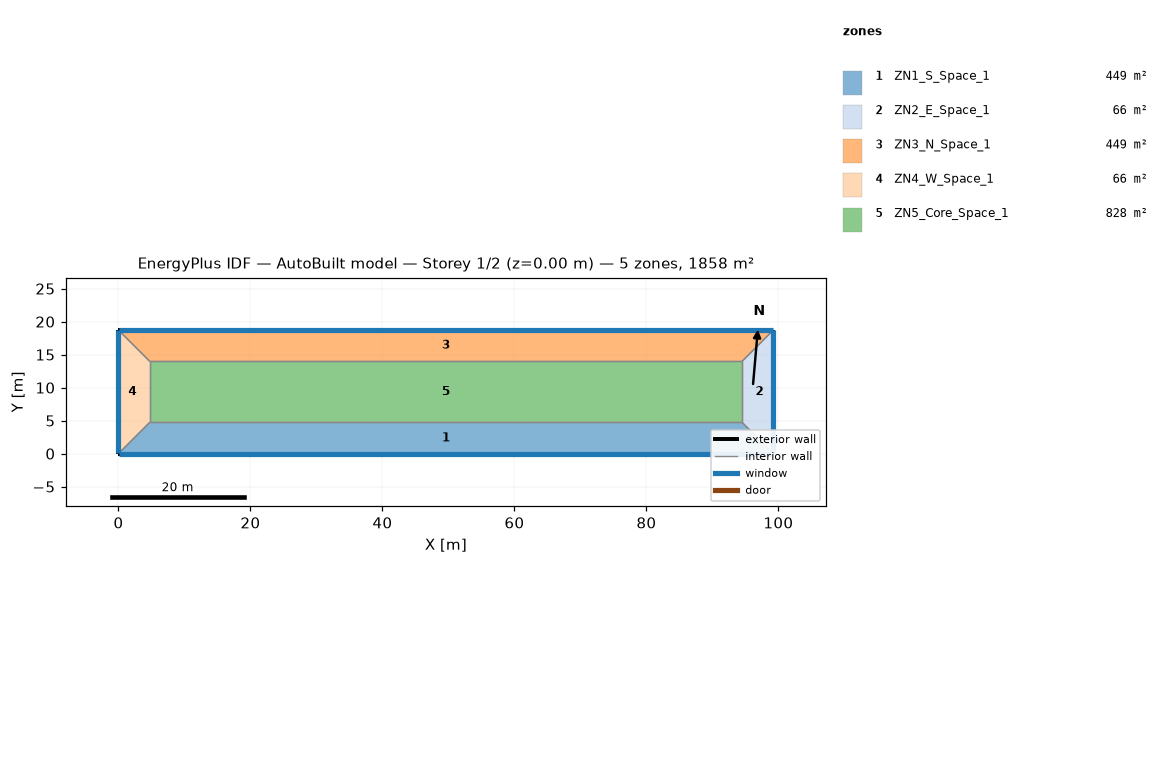
=== STOREY PLAN SPEC (per zone: floor XY polygon, exterior-wall plan segments, windows/doors) ===
zone 1: ZN1_S_Space_1  (448.8 m²)
  floor: (0.00, 0.00) (4.75, 4.75) (94.48, 4.75) (99.23, 0.00)
  exterior wall: (0.00, 0.00) – (99.23, 0.00)  [99.2 m]
    window: (0.05, 0.00) – (99.18, 0.00)  [113.1 m²]
  interior walls: 3
zone 2: ZN2_E_Space_1  (66.4 m²)
  floor: (94.48, 4.75) (94.48, 13.97) (99.23, 18.72) (99.23, 0.00)
  exterior wall: (99.23, 0.00) – (99.23, 18.72)  [18.7 m]
    window: (99.23, 0.05) – (99.23, 18.67)  [21.3 m²]
  interior walls: 3
zone 3: ZN3_N_Space_1  (448.8 m²)
  floor: (4.75, 13.97) (0.00, 18.72) (99.23, 18.72) (94.48, 13.97)
  exterior wall: (99.23, 18.72) – (0.00, 18.72)  [99.2 m]
    window: (99.18, 18.72) – (0.05, 18.72)  [113.1 m²]
  interior walls: 3
zone 4: ZN4_W_Space_1  (66.4 m²)
  floor: (0.00, 0.00) (0.00, 18.72) (4.75, 13.97) (4.75, 4.75)
  exterior wall: (0.00, 18.72) – (0.00, 0.00)  [18.7 m]
    window: (0.00, 18.67) – (0.00, 0.05)  [21.3 m²]
  interior walls: 3
zone 5: ZN5_Core_Space_1  (827.6 m²)
  floor: (4.75, 4.75) (4.75, 13.97) (94.48, 13.97) (94.48, 4.75)
  interior walls: 4

=== DERIVED (storey summary) ===
Building: AutoBuilt model
Storey: 1 of 2  (floor level z = 0.00 m)
Storey gross floor area: 1858.0 m²
Zones on this storey: 5
  - ZN1_S_Space_1: floor 448.8 m²; exterior wall 99.2 m (287.8 m²); 1 window(s) 113.1 m²; WWR 39.3%
  - ZN2_E_Space_1: floor 66.4 m²; exterior wall 18.7 m (54.3 m²); 1 window(s) 21.3 m²; WWR 39.3%
  - ZN3_N_Space_1: floor 448.8 m²; exterior wall 99.2 m (287.8 m²); 1 window(s) 113.1 m²; WWR 39.3%
  - ZN4_W_Space_1: floor 66.4 m²; exterior wall 18.7 m (54.3 m²); 1 window(s) 21.3 m²; WWR 39.3%
  - ZN5_Core_Space_1: floor 827.6 m²
Zone adjacency (shared interzone walls):
  - ZN1_S_Space_1 ↔ ZN2_E_Space_1
  - ZN1_S_Space_1 ↔ ZN4_W_Space_1
  - ZN1_S_Space_1 ↔ ZN5_Core_Space_1
  - ZN2_E_Space_1 ↔ ZN3_N_Space_1
  - ZN2_E_Space_1 ↔ ZN5_Core_Space_1
  - ZN3_N_Space_1 ↔ ZN4_W_Space_1
  - ZN3_N_Space_1 ↔ ZN5_Core_Space_1
  - ZN4_W_Space_1 ↔ ZN5_Core_Space_1